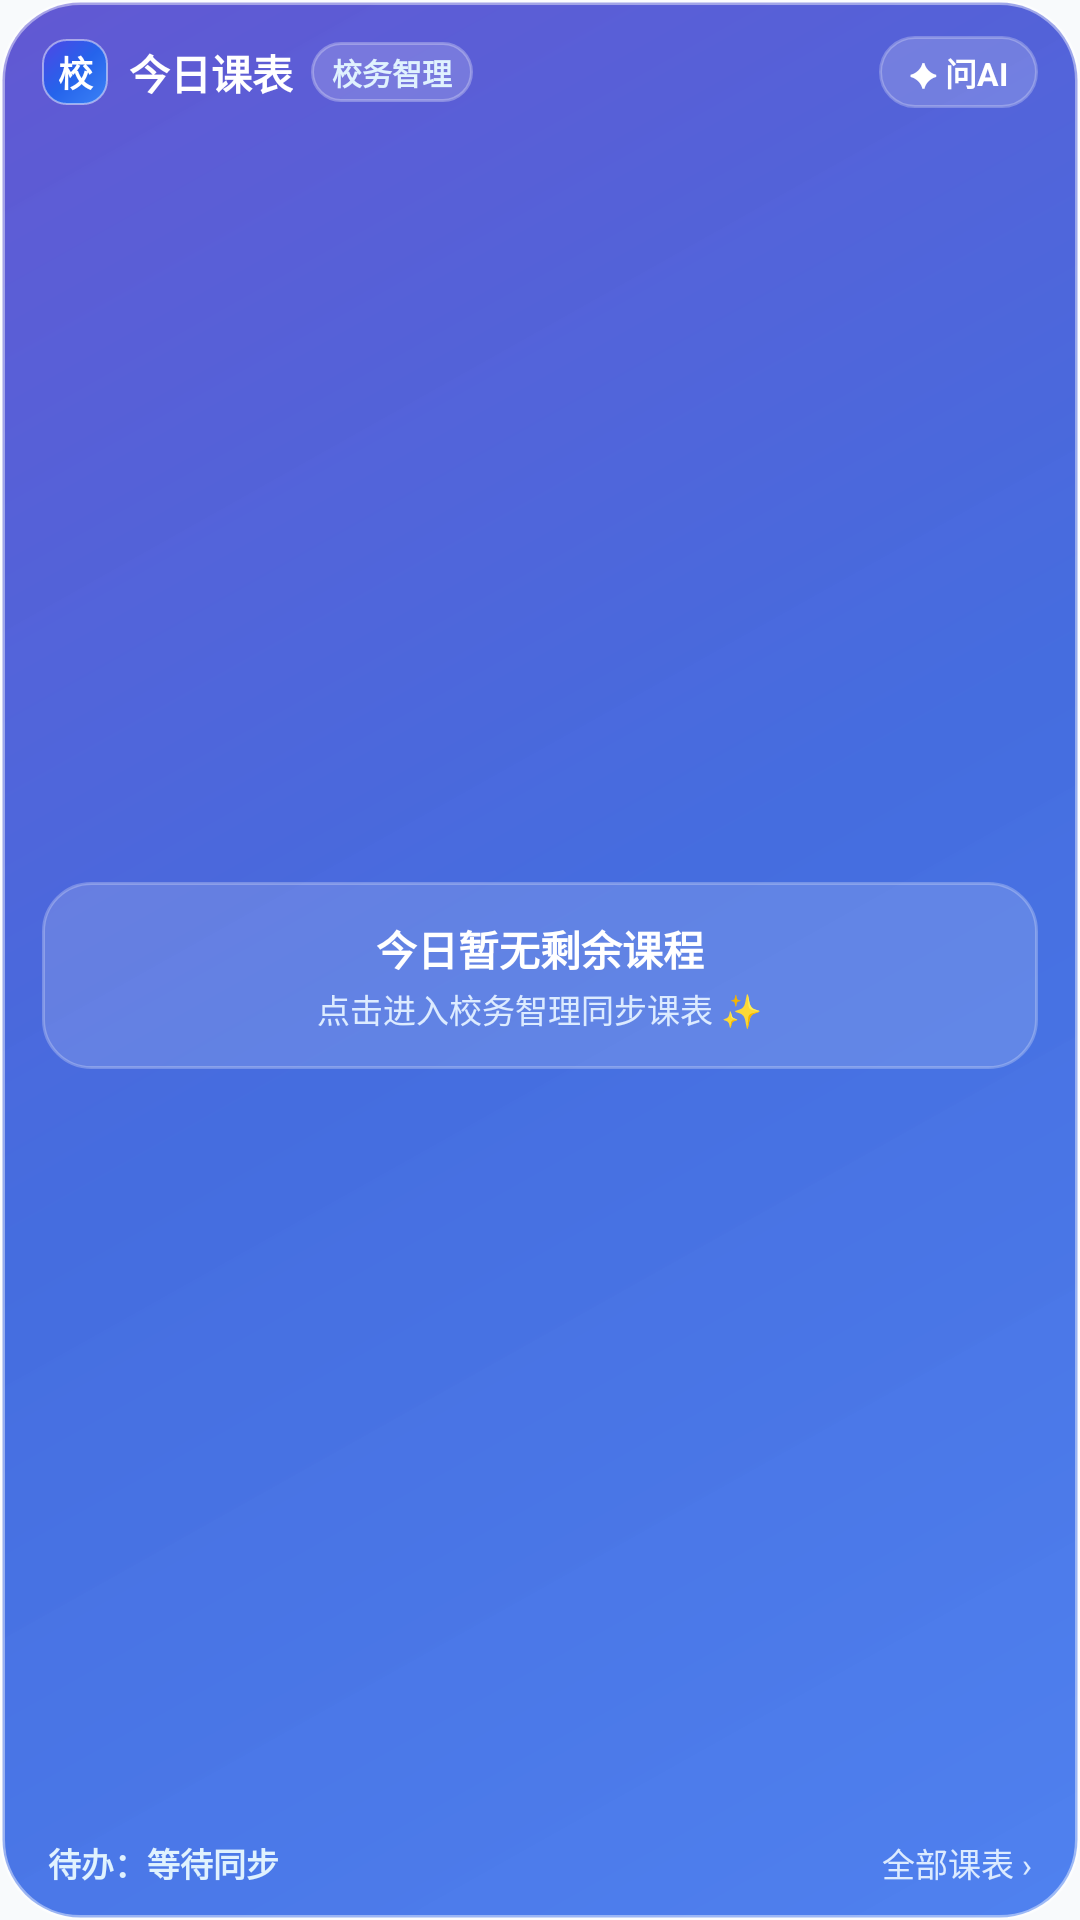

The Android layout XML behind this screen, and the referenced resources:
<!-- AndroidManifest.xml: application theme Theme.XiaowuZhili -->
<!-- res/layout/widget_today_schedule_aurora.xml -->
<?xml version="1.0" encoding="utf-8"?>
<LinearLayout xmlns:android="http://schemas.android.com/apk/res/android"
    android:id="@+id/widgetRoot"
    android:layout_width="match_parent"
    android:layout_height="match_parent"
    android:background="@drawable/widget_glass_aurora_bg"
    android:orientation="vertical"
    android:paddingLeft="14dp"
    android:paddingTop="12dp"
    android:paddingRight="14dp"
    android:paddingBottom="11dp">

    <LinearLayout
        android:layout_width="match_parent"
        android:layout_height="wrap_content"
        android:gravity="center_vertical"
        android:orientation="horizontal">

        <TextView
            android:layout_width="22dp"
            android:layout_height="22dp"
            android:background="@drawable/widget_mini_logo"
            android:gravity="center"
            android:text="校"
            android:textColor="#FFFFFF"
            android:textSize="11.5sp"
            android:textStyle="bold" />

        <TextView
            android:id="@+id/widgetDateHeader"
            android:layout_width="wrap_content"
            android:layout_height="wrap_content"
            android:layout_marginLeft="7dp"
            android:ellipsize="end"
            android:maxLines="1"
            android:text="今日课表"
            android:textColor="#FFFFFF"
            android:textSize="13.5sp"
            android:textStyle="bold" />

        <TextView
            android:id="@+id/widgetWeekPill"
            android:layout_width="wrap_content"
            android:layout_height="20dp"
            android:layout_marginLeft="6dp"
            android:background="@drawable/widget_glass_aurora_wk"
            android:gravity="center"
            android:maxLines="1"
            android:paddingLeft="7dp"
            android:paddingRight="7dp"
            android:text="校务智理"
            android:textColor="#E0F2FE"
            android:textSize="10sp"
            android:textStyle="bold" />

        <TextView
            android:layout_width="0dp"
            android:layout_height="1dp"
            android:layout_weight="1" />

        <TextView
            android:id="@+id/widgetAiBtn"
            android:layout_width="wrap_content"
            android:layout_height="24dp"
            android:layout_marginLeft="6dp"
            android:background="@drawable/widget_pill_ai_blue"
            android:gravity="center"
            android:paddingLeft="10dp"
            android:paddingRight="10dp"
            android:text="✦ 问AI"
            android:textColor="#FFFFFF"
            android:textSize="10.5sp"
            android:textStyle="bold" />
    </LinearLayout>

    <LinearLayout
        android:layout_width="match_parent"
        android:layout_height="0dp"
        android:layout_marginTop="8dp"
        android:layout_weight="1"
        android:gravity="center_vertical"
        android:orientation="vertical">

        <LinearLayout
            android:id="@+id/widgetRow1"
            android:layout_width="match_parent"
            android:layout_height="wrap_content"
            android:background="@drawable/widget_glass_aurora_row"
            android:gravity="center_vertical"
            android:orientation="horizontal"
            android:paddingLeft="10dp"
            android:paddingTop="7dp"
            android:paddingRight="9dp"
            android:paddingBottom="7dp"
            android:visibility="gone">

            <TextView
                android:layout_width="3.5dp"
                android:layout_height="26dp"
                android:background="@drawable/widget_bar_white" />

            <LinearLayout
                android:layout_width="40dp"
                android:layout_height="wrap_content"
                android:layout_marginLeft="8dp"
                android:orientation="vertical">

                <TextView
                    android:id="@+id/widgetC1Start"
                    android:layout_width="wrap_content"
                    android:layout_height="wrap_content"
                    android:textColor="#FFFFFF"
                    android:textSize="11.5sp"
                    android:textStyle="bold" />

                <TextView
                    android:id="@+id/widgetC1End"
                    android:layout_width="wrap_content"
                    android:layout_height="wrap_content"
                    android:textColor="#BFD9FF"
                    android:textSize="9.5sp" />
            </LinearLayout>

            <LinearLayout
                android:layout_width="0dp"
                android:layout_height="wrap_content"
                android:layout_marginLeft="5dp"
                android:layout_weight="1"
                android:orientation="vertical">

                <TextView
                    android:id="@+id/widgetC1Name"
                    android:layout_width="match_parent"
                    android:layout_height="wrap_content"
                    android:ellipsize="end"
                    android:maxLines="1"
                    android:textColor="#FFFFFF"
                    android:textSize="12.5sp"
                    android:textStyle="bold" />

                <TextView
                    android:id="@+id/widgetC1Sub"
                    android:layout_width="match_parent"
                    android:layout_height="wrap_content"
                    android:ellipsize="end"
                    android:maxLines="1"
                    android:textColor="#DCEBFF"
                    android:textSize="10sp" />
            </LinearLayout>

            <TextView
                android:id="@+id/widgetC1Room"
                android:layout_width="wrap_content"
                android:layout_height="22dp"
                android:layout_marginLeft="6dp"
                android:background="@drawable/widget_glass_aurora_room"
                android:ellipsize="end"
                android:gravity="center"
                android:maxEms="6"
                android:maxLines="1"
                android:paddingLeft="8dp"
                android:paddingRight="8dp"
                android:textColor="#FFFFFF"
                android:textSize="10sp"
                android:textStyle="bold" />
        </LinearLayout>

        <LinearLayout
            android:id="@+id/widgetRow2"
            android:layout_width="match_parent"
            android:layout_height="wrap_content"
            android:layout_marginTop="6dp"
            android:background="@drawable/widget_glass_aurora_row"
            android:gravity="center_vertical"
            android:orientation="horizontal"
            android:paddingLeft="10dp"
            android:paddingTop="7dp"
            android:paddingRight="9dp"
            android:paddingBottom="7dp"
            android:visibility="gone">

            <TextView
                android:layout_width="3.5dp"
                android:layout_height="26dp"
                android:background="@drawable/widget_bar_sky" />

            <LinearLayout
                android:layout_width="40dp"
                android:layout_height="wrap_content"
                android:layout_marginLeft="8dp"
                android:orientation="vertical">

                <TextView
                    android:id="@+id/widgetC2Start"
                    android:layout_width="wrap_content"
                    android:layout_height="wrap_content"
                    android:textColor="#FFFFFF"
                    android:textSize="11.5sp"
                    android:textStyle="bold" />

                <TextView
                    android:id="@+id/widgetC2End"
                    android:layout_width="wrap_content"
                    android:layout_height="wrap_content"
                    android:textColor="#BFD9FF"
                    android:textSize="9.5sp" />
            </LinearLayout>

            <LinearLayout
                android:layout_width="0dp"
                android:layout_height="wrap_content"
                android:layout_marginLeft="5dp"
                android:layout_weight="1"
                android:orientation="vertical">

                <TextView
                    android:id="@+id/widgetC2Name"
                    android:layout_width="match_parent"
                    android:layout_height="wrap_content"
                    android:ellipsize="end"
                    android:maxLines="1"
                    android:textColor="#FFFFFF"
                    android:textSize="12.5sp"
                    android:textStyle="bold" />

                <TextView
                    android:id="@+id/widgetC2Sub"
                    android:layout_width="match_parent"
                    android:layout_height="wrap_content"
                    android:ellipsize="end"
                    android:maxLines="1"
                    android:textColor="#DCEBFF"
                    android:textSize="10sp" />
            </LinearLayout>

            <TextView
                android:id="@+id/widgetC2Room"
                android:layout_width="wrap_content"
                android:layout_height="22dp"
                android:layout_marginLeft="6dp"
                android:background="@drawable/widget_glass_aurora_room"
                android:ellipsize="end"
                android:gravity="center"
                android:maxEms="6"
                android:maxLines="1"
                android:paddingLeft="8dp"
                android:paddingRight="8dp"
                android:textColor="#FFFFFF"
                android:textSize="10sp"
                android:textStyle="bold" />
        </LinearLayout>

        <LinearLayout
            android:id="@+id/widgetEmptyBox"
            android:layout_width="match_parent"
            android:layout_height="wrap_content"
            android:background="@drawable/widget_glass_aurora_row"
            android:gravity="center"
            android:orientation="vertical"
            android:padding="12dp">

            <TextView
                android:id="@+id/widgetEmptyTitle"
                android:layout_width="wrap_content"
                android:layout_height="wrap_content"
                android:text="今日暂无剩余课程"
                android:textColor="#FFFFFF"
                android:textSize="13.5sp"
                android:textStyle="bold" />

            <TextView
                android:id="@+id/widgetEmptySub"
                android:layout_width="wrap_content"
                android:layout_height="wrap_content"
                android:layout_marginTop="2dp"
                android:text="点击进入校务智理同步课表 ✨"
                android:textColor="#DCEBFF"
                android:textSize="11sp" />
        </LinearLayout>
    </LinearLayout>

    <LinearLayout
        android:layout_width="match_parent"
        android:layout_height="wrap_content"
        android:layout_marginTop="6dp"
        android:gravity="center_vertical"
        android:orientation="horizontal"
        android:paddingLeft="2dp"
        android:paddingRight="2dp">

        <TextView
            android:id="@+id/widgetTaskBadge"
            android:layout_width="0dp"
            android:layout_height="wrap_content"
            android:layout_weight="1"
            android:ellipsize="end"
            android:maxLines="1"
            android:text="待办：等待同步"
            android:textColor="#E0F2FE"
            android:textSize="11sp"
            android:textStyle="bold" />

        <TextView
            android:id="@+id/widgetMoreHint"
            android:layout_width="wrap_content"
            android:layout_height="wrap_content"
            android:text="全部课表 ›"
            android:textColor="#DCEBFF"
            android:textSize="11sp" />
    </LinearLayout>
</LinearLayout>
<!-- resources referenced by this layout -->
<resources>
  <!-- drawable widget_bar_sky (drawable) -->
  <?xml version="1.0" encoding="utf-8"?>
  <shape xmlns:android="http://schemas.android.com/apk/res/android" android:shape="rectangle">
      <solid android:color="#7DD3FC" />
      <corners android:radius="99dp" />
  </shape>
  <!-- drawable widget_bar_white (drawable) -->
  <?xml version="1.0" encoding="utf-8"?>
  <shape xmlns:android="http://schemas.android.com/apk/res/android" android:shape="rectangle">
      <solid android:color="#E6FFFFFF" />
      <corners android:radius="99dp" />
  </shape>
  <!-- drawable widget_glass_aurora_bg (drawable) -->
  <?xml version="1.0" encoding="utf-8"?>
  <shape xmlns:android="http://schemas.android.com/apk/res/android" android:shape="rectangle">
      <gradient
          android:angle="135"
          android:startColor="#CC2563EB"
          android:centerColor="#D11D4ED8"
          android:endColor="#D44338CA" />
      <corners android:radius="26dp" />
      <stroke android:width="1.5dp" android:color="#70FFFFFF" />
  </shape>
  <!-- drawable widget_glass_aurora_room (drawable) -->
  <?xml version="1.0" encoding="utf-8"?>
  <shape xmlns:android="http://schemas.android.com/apk/res/android" android:shape="rectangle">
      <solid android:color="#30FFFFFF" />
      <corners android:radius="999dp" />
      <stroke android:width="1dp" android:color="#52FFFFFF" />
  </shape>
  <!-- drawable widget_glass_aurora_row (drawable) -->
  <?xml version="1.0" encoding="utf-8"?>
  <shape xmlns:android="http://schemas.android.com/apk/res/android" android:shape="rectangle">
      <solid android:color="#26FFFFFF" />
      <corners android:radius="16dp" />
      <stroke android:width="1dp" android:color="#40FFFFFF" />
  </shape>
  <!-- drawable widget_glass_aurora_wk (drawable) -->
  <?xml version="1.0" encoding="utf-8"?>
  <shape xmlns:android="http://schemas.android.com/apk/res/android" android:shape="rectangle">
      <solid android:color="#2BFFFFFF" />
      <corners android:radius="999dp" />
      <stroke android:width="1dp" android:color="#48FFFFFF" />
  </shape>
  <!-- drawable widget_mini_logo (drawable) -->
  <?xml version="1.0" encoding="utf-8"?>
  <shape xmlns:android="http://schemas.android.com/apk/res/android" android:shape="rectangle">
      <gradient
          android:angle="135"
          android:startColor="#3B82F6"
          android:centerColor="#2563EB"
          android:endColor="#4F46E5" />
      <corners android:radius="8dp" />
      <stroke android:width="0.8dp" android:color="#78FFFFFF" />
  </shape>
  <!-- drawable widget_pill_ai_blue (drawable) -->
  <?xml version="1.0" encoding="utf-8"?>
  <shape xmlns:android="http://schemas.android.com/apk/res/android" android:shape="rectangle">
      <solid android:color="#2EFFFFFF" />
      <corners android:radius="999dp" />
      <stroke android:width="1dp" android:color="#40FFFFFF" />
  </shape>
  <style name="Theme.XiaowuZhili" parent="android:Theme.DeviceDefault.NoActionBar">
          <item name="android:statusBarColor">@android:color/transparent</item>
          <item name="android:windowLightStatusBar">true</item>
          <item name="android:navigationBarColor">#F8FAFC</item>
          <item name="android:windowBackground">#F8FAFC</item>
      </style>
</resources>
